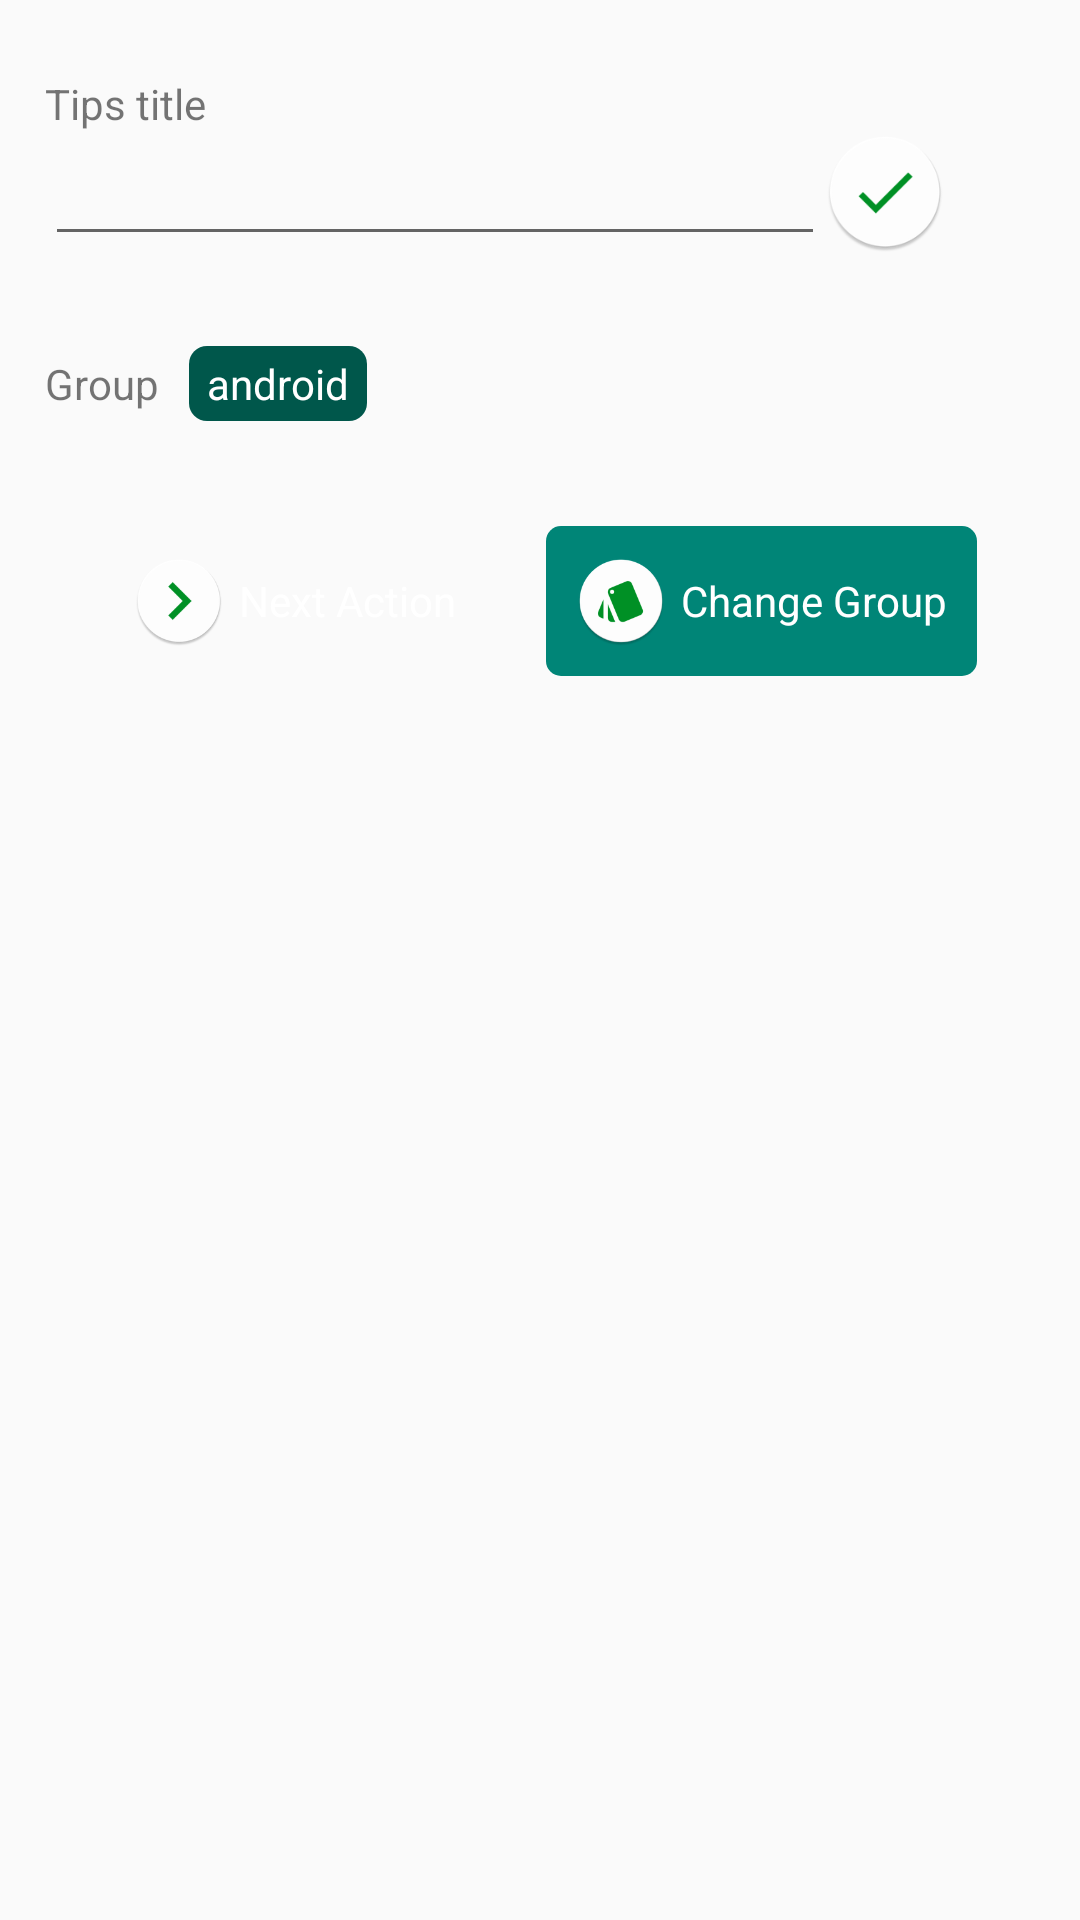

Reconstruct the res/layout file that produces this screen, plus the resources it refers to.
<!-- AndroidManifest.xml: application theme AppTheme -->
<!-- res/layout/activity_main_tips_add.xml -->
<?xml version="1.0" encoding="utf-8"?>
<android.support.constraint.ConstraintLayout xmlns:android="http://schemas.android.com/apk/res/android"
    xmlns:app="http://schemas.android.com/apk/res-auto"
    xmlns:tools="http://schemas.android.com/tools"
    android:layout_width="match_parent"
    android:layout_height="match_parent"
    tools:context="com.design_phantom.hirorock1103.template_01.MainTipsAddActivity">

    <ScrollView
        android:layout_width="match_parent"
        android:layout_height="wrap_content"
        android:layout_marginTop="3dp"
        android:scrollbars="vertical"
        android:id="@+id/scroll"
        >
        <android.support.constraint.ConstraintLayout
            android:layout_width="match_parent"
            android:layout_height="wrap_content">



            <LinearLayout
                android:layout_width="match_parent"
                android:layout_height="wrap_content"
                android:padding="5dp"
                android:orientation="vertical"
                android:layout_marginLeft="10dp"
                android:layout_marginTop="20dp"
                android:id="@+id/tips_add_form_title"
                app:layout_constraintTop_toTopOf="parent"
                app:layout_constraintLeft_toLeftOf="parent"
                >

                <TextView
                    android:layout_width="wrap_content"
                    android:layout_height="wrap_content"
                    android:text="@string/tips_add_form_title"
                    />
                <LinearLayout
                    android:layout_width="match_parent"
                    android:layout_height="wrap_content"
                    android:orientation="horizontal">

                    <EditText
                        android:layout_width="260dp"
                        android:layout_height="wrap_content"
                        android:id="@+id/edit_title"
                        />

                    <ImageView
                        android:layout_width="40dp"
                        android:layout_height="40dp"
                        android:id="@+id/update"
                        android:src="@mipmap/ic_update1"
                        />

                </LinearLayout>

            </LinearLayout>


            <LinearLayout
                android:layout_width="match_parent"
                android:layout_height="wrap_content"
                android:padding="5dp"
                android:orientation="horizontal"
                android:layout_marginLeft="10dp"
                android:layout_marginTop="20dp"
                android:id="@+id/tips_category"
                app:layout_constraintTop_toBottomOf="@id/tips_add_form_title"
                app:layout_constraintLeft_toLeftOf="@id/tips_add_form_title"
                >

                <TextView
                    android:layout_width="wrap_content"
                    android:layout_height="wrap_content"
                    android:text="@string/tips_group"
                    />

                <TextView
                    android:layout_width="wrap_content"
                    android:layout_height="wrap_content"
                    android:layout_marginLeft="10dp"
                    android:text="android"
                    style="@style/background_corner_radius_primary_dark"
                    android:id="@+id/group_name"
                    />

            </LinearLayout>


            <LinearLayout
                android:layout_width="wrap_content"
                android:layout_height="wrap_content"
                android:padding="30dp"
                android:id="@+id/bt_area"
                android:orientation="horizontal"
                app:layout_constraintTop_toBottomOf="@id/tips_category"
                app:layout_constraintLeft_toLeftOf="parent"
                app:layout_constraintRight_toRightOf="parent"
                >

                <LinearLayout
                    android:layout_width="wrap_content"
                    android:layout_height="wrap_content"
                    android:orientation="horizontal"
                    android:id="@+id/next_action"
                    android:padding="10dp"
                    android:layout_marginRight="10dp"
                    android:background="@drawable/ripple_effect_accent"
                    >

                    <ImageView
                        android:layout_width="30dp"
                        android:layout_height="30dp"
                        android:src="@mipmap/ic_action1"/>

                    <TextView
                        android:layout_width="wrap_content"
                        android:layout_height="wrap_content"
                        android:layout_marginLeft="5dp"
                        android:textColor="#fff"
                        android:layout_gravity="center_vertical"
                        android:text="@string/next_action"/>

                </LinearLayout>

                <LinearLayout
                    android:layout_width="wrap_content"
                    android:layout_height="wrap_content"
                    android:orientation="horizontal"
                    android:id="@+id/bt_ok"
                    android:padding="10dp"
                    android:layout_marginLeft="10dp"
                    android:background="@drawable/ripple_effect"
                    >

                    <ImageView
                        android:layout_width="30dp"
                        android:layout_height="30dp"
                        android:src="@mipmap/ic_group_image1"/>

                    <TextView
                        android:layout_width="wrap_content"
                        android:layout_height="wrap_content"
                        android:layout_marginLeft="5dp"
                        android:layout_gravity="center_vertical"
                        android:textColor="#fff"
                        android:text="@string/finish_register"/>

                </LinearLayout>


            </LinearLayout>

            <LinearLayout
                android:layout_width="match_parent"
                android:layout_height="wrap_content"
                android:layout_marginTop="20dp"
                android:id="@+id/area"
                android:orientation="vertical"
                app:layout_constraintTop_toBottomOf="@id/bt_area"
                >


            </LinearLayout>


            <LinearLayout
                android:layout_width="match_parent"
                android:layout_height="wrap_content"
                android:id="@+id/result_area"
                android:layout_marginTop="20dp"
                android:orientation="vertical"
                app:layout_constraintTop_toBottomOf="@id/area"
                >

            </LinearLayout>



        </android.support.constraint.ConstraintLayout>


    </ScrollView>

</android.support.constraint.ConstraintLayout>
<!-- resources referenced by this layout -->
<resources>
  <!-- drawable ripple_effect (drawable) -->
  <?xml version="1.0" encoding="utf-8"?>
  <ripple
      xmlns:android="http://schemas.android.com/apk/res/android"
      android:color="@color/colorRipple">     
  
      
      <item>
          <shape android:shape="rectangle">
              <corners android:radius="5dp" />
              <solid android:color="@color/colorPrimary"/>
          </shape>
      </item>
  
  </ripple>
  <!-- mipmap ic_action1: png bitmap (mipmap-hdpi, 2504 bytes) -->
  <!-- mipmap ic_group_image1: png bitmap (mipmap-hdpi, 3155 bytes) -->
  <!-- mipmap ic_update1: png bitmap (mipmap-hdpi, 2572 bytes) -->
  <string name="finish_register">Change Group</string>
  <string name="next_action">Next Action</string>
  <string name="tips_add_form_title">Tips title </string>
  <string name="tips_group">Group </string>
  <style name="background_corner_radius_primary_dark">
          <item name="android:background">@drawable/rectangle_parimary_dark</item>
          <item name="android:textColor">#fff</item>
          <item name="android:paddingTop">3dp</item>
          <item name="android:paddingBottom">3dp</item>
          <item name="android:paddingLeft">6dp</item>
          <item name="android:paddingRight">6dp</item>
      </style>
  <style name="AppTheme" parent="Theme.AppCompat.Light.DarkActionBar">
          
          <item name="colorPrimary">@color/colorPrimary</item>
          <item name="colorPrimaryDark">@color/colorPrimaryDark</item>
          <item name="colorAccent">@color/colorAccent</item>
      </style>
  <color name="colorRipple">#A9A9F5</color>
  <color name="colorPrimary">#008577</color>
  <!-- drawable rectangle_parimary_dark (drawable) -->
  <?xml version="1.0" encoding="utf-8"?>
  <shape xmlns:android="http://schemas.android.com/apk/res/android"
      android:shape="rectangle">
  
      
      <solid android:color="@color/colorPrimaryDark" />
  
      
      <corners android:radius="6dp" />
  
  </shape>
  <color name="colorPrimaryDark">#00574B</color>
  <color name="colorAccent">#D81B60</color>
</resources>
